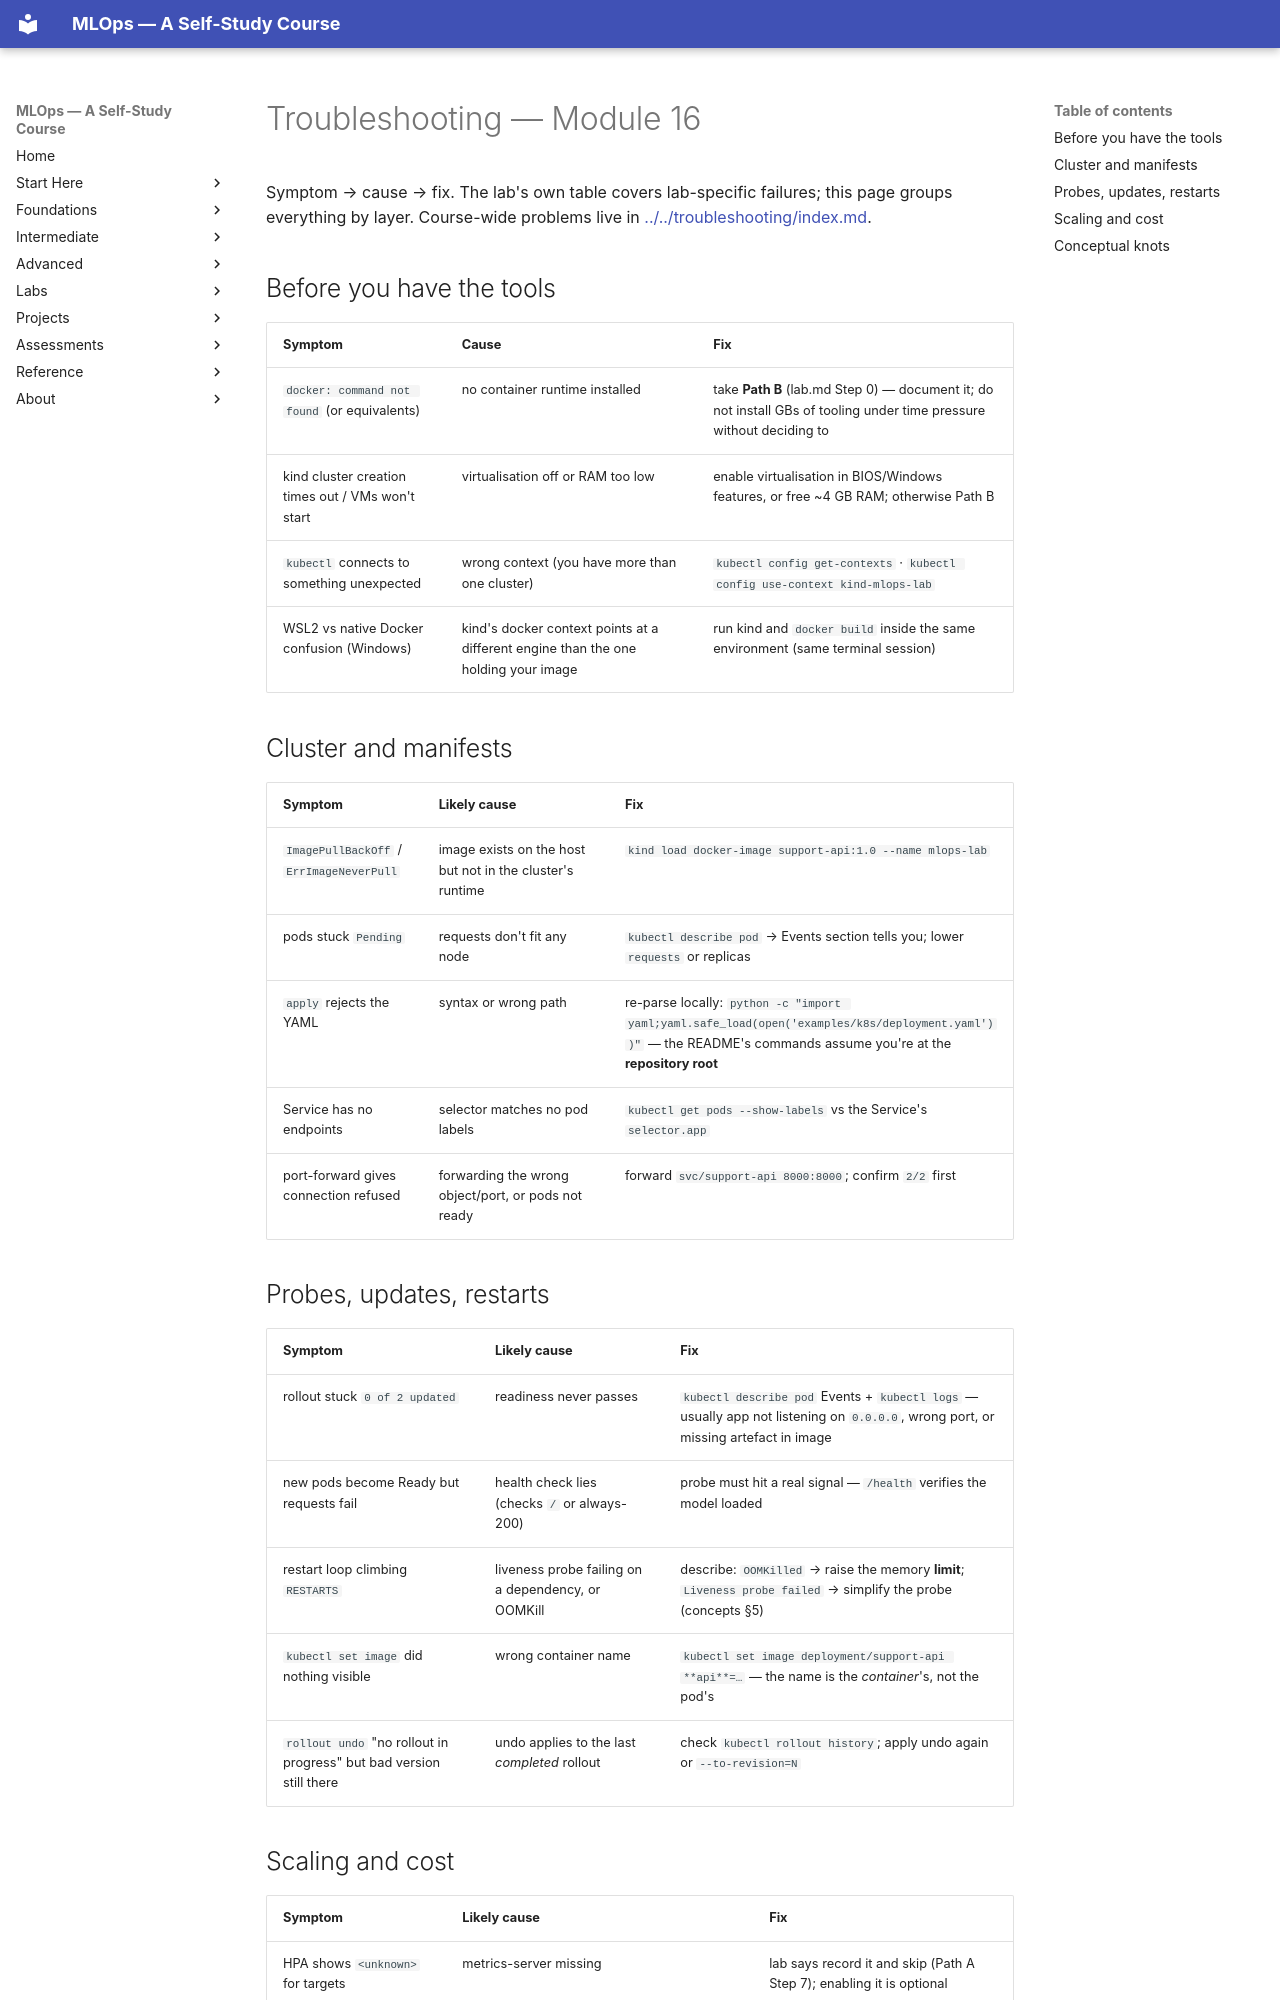

repository: nadeem-majeedch/MLOps2026 · page: modules/16-cloud-kubernetes-scaling/troubleshooting/index.html · generator: mkdocs

# Troubleshooting — Module 16

Symptom → cause → fix. The lab's own table covers lab-specific failures;
this page groups everything by layer. Course-wide problems live in
[../../troubleshooting/index.md](../../troubleshooting/index.md).

## Before you have the tools

| Symptom | Cause | Fix |
|---|---|---|
| `docker: command not found` (or equivalents) | no container runtime installed | take **Path B** (lab.md Step 0) — document it; do not install GBs of tooling under time pressure without deciding to |
| kind cluster creation times out / VMs won't start | virtualisation off or RAM too low | enable virtualisation in BIOS/Windows features, or free ~4 GB RAM; otherwise Path B |
| `kubectl` connects to something unexpected | wrong context (you have more than one cluster) | `kubectl config get-contexts` · `kubectl config use-context kind-mlops-lab` |
| WSL2 vs native Docker confusion (Windows) | kind's docker context points at a different engine than the one holding your image | run kind and `docker build` inside the same environment (same terminal session) |

## Cluster and manifests

| Symptom | Likely cause | Fix |
|---|---|---|
| `ImagePullBackOff` / `ErrImageNeverPull` | image exists on the host but not in the cluster's runtime | `kind load docker-image support-api:1.0 --name mlops-lab` |
| pods stuck `Pending` | requests don't fit any node | `kubectl describe pod` → Events section tells you; lower `requests` or replicas |
| `apply` rejects the YAML | syntax or wrong path | re-parse locally: `python -c "import yaml;yaml.safe_load(open('examples/k8s/deployment.yaml'))"` — the README's commands assume you're at the **repository root** |
| Service has no endpoints | selector matches no pod labels | `kubectl get pods --show-labels` vs the Service's `selector.app` |
| port-forward gives connection refused | forwarding the wrong object/port, or pods not ready | forward `svc/support-api 8000:8000`; confirm `2/2` first |

## Probes, updates, restarts

| Symptom | Likely cause | Fix |
|---|---|---|
| rollout stuck `0 of 2 updated` | readiness never passes | `kubectl describe pod` Events + `kubectl logs` — usually app not listening on `0.0.0.0`, wrong port, or missing artefact in image |
| new pods become Ready but requests fail | health check lies (checks `/` or always-200) | probe must hit a real signal — `/health` verifies the model loaded |
| restart loop climbing `RESTARTS` | liveness probe failing on a dependency, or OOMKill | describe: `OOMKilled` → raise the memory **limit**; `Liveness probe failed` → simplify the probe (concepts §5) |
| `kubectl set image` did nothing visible | wrong container name | `kubectl set image deployment/support-api **api**=…` — the name is the *container*'s, not the pod's |
| `rollout undo` "no rollout in progress" but bad version still there | undo applies to the last *completed* rollout | check `kubectl rollout history`; apply undo again or `--to-revision=N` |
